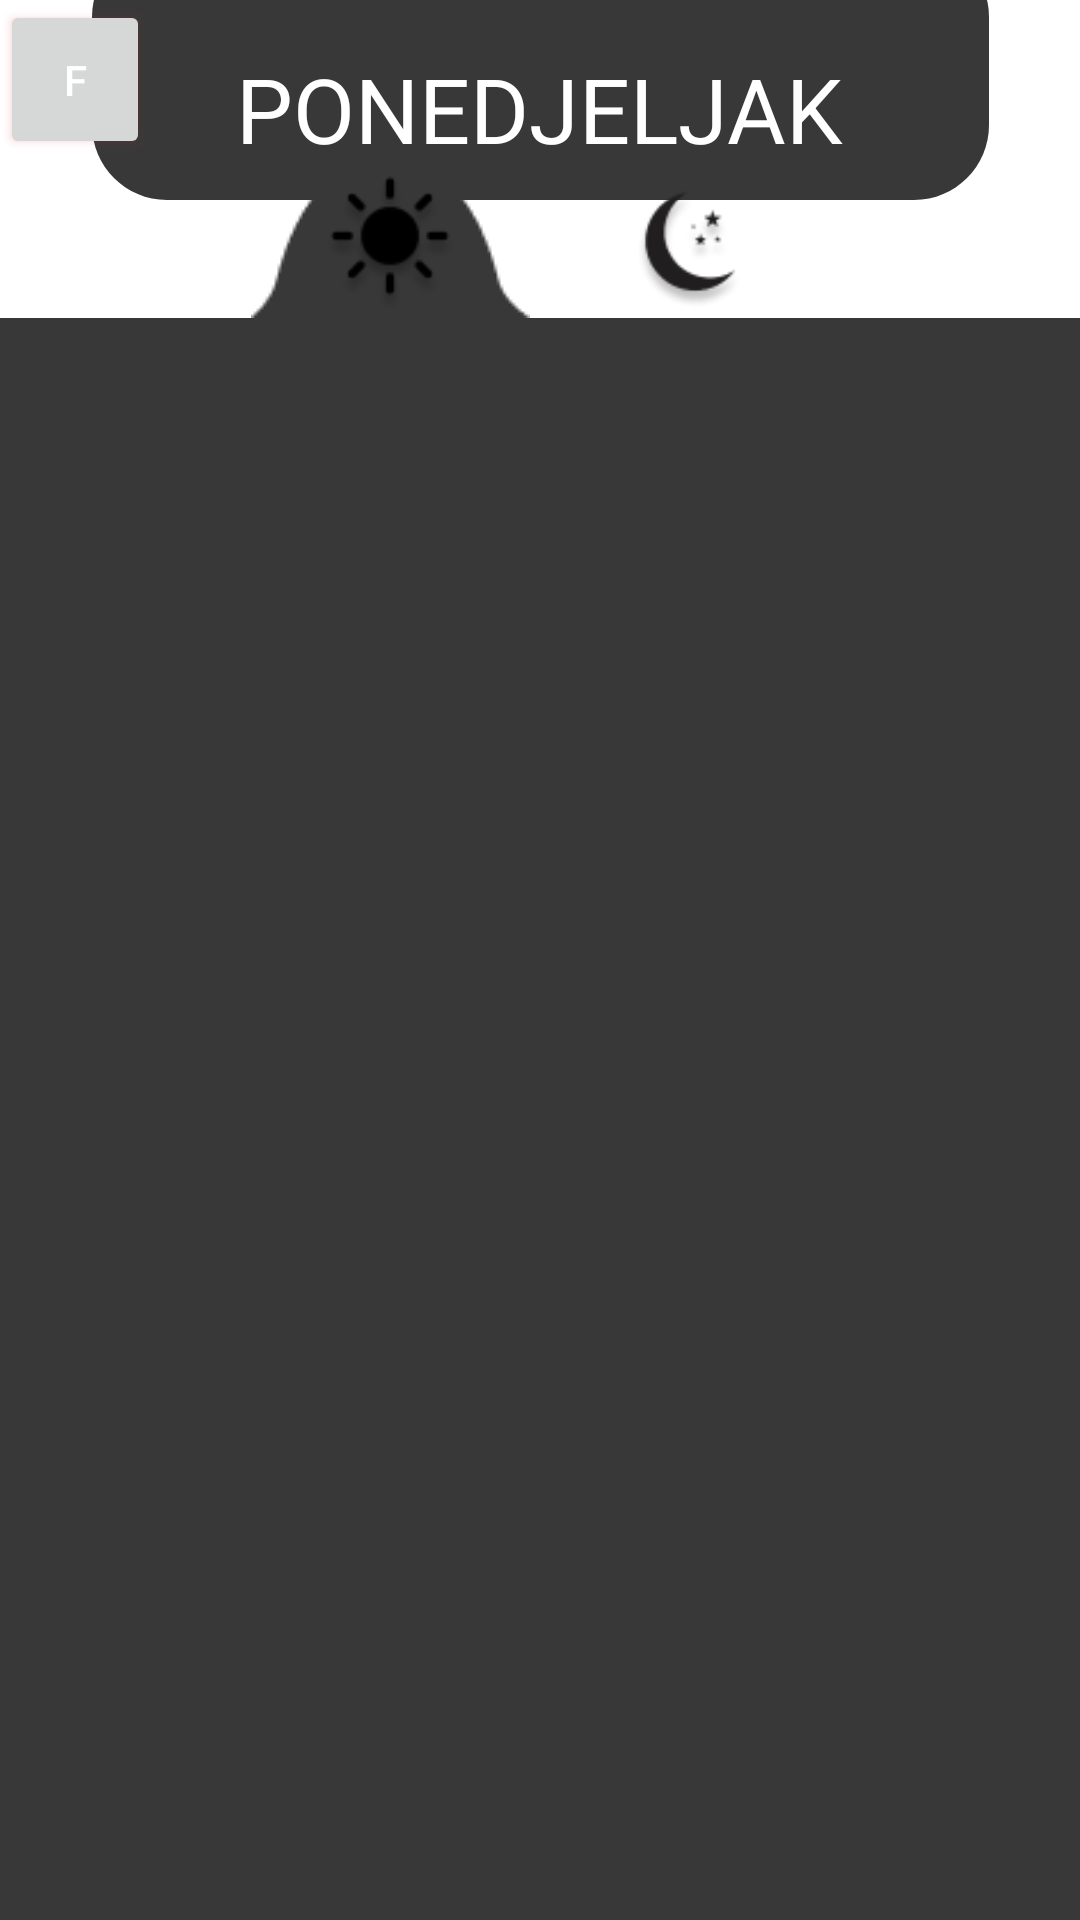

Android layout source for this screen:
<!-- AndroidManifest.xml: application theme Theme.MenzaAppp -->
<!-- res/layout/activity_main.xml -->
<?xml version="1.0" encoding="utf-8"?>
<androidx.constraintlayout.widget.ConstraintLayout xmlns:android="http://schemas.android.com/apk/res/android"
    xmlns:app="http://schemas.android.com/apk/res-auto"
    xmlns:tools="http://schemas.android.com/tools"
    android:layout_width="match_parent"
    android:layout_height="match_parent"
    android:background="@color/white"
    tools:context=".MainActivity">


    <ImageView
        android:id="@+id/imageView5"
        android:layout_width="wrap_content"
        android:layout_height="wrap_content"
        android:layout_marginRight="100dp"
        app:layout_constraintBottom_toTopOf="@+id/blackbottom"
        app:layout_constraintEnd_toEndOf="parent"
        app:layout_constraintStart_toStartOf="parent"
        app:srcCompat="@drawable/movinganim" />

    <View
        android:id="@+id/blackbottom"
        android:layout_width="0dp"
        android:layout_height="534dp"

        android:layout_alignParentStart="true"
        android:layout_alignParentTop="true"
        android:background="@drawable/blackbottombackground"
        app:layout_constraintBottom_toBottomOf="parent"
        app:layout_constraintEnd_toEndOf="parent"
        app:layout_constraintStart_toStartOf="parent" />

    <View
        android:id="@+id/daybox"
        android:layout_width="299dp"
        android:layout_height="86dp"
        android:layout_alignParentLeft="true"
        android:layout_alignParentTop="true"
        android:layout_marginTop="-20dp"
        android:background="@drawable/daybox"
        app:layout_constraintEnd_toEndOf="parent"
        app:layout_constraintStart_toStartOf="parent"
        app:layout_constraintTop_toTopOf="parent" />

    <TextView
        android:id="@+id/textView"
        android:layout_width="wrap_content"
        android:layout_height="wrap_content"
        android:layout_marginTop="16dp"
        android:text="PONEDJELJAK"
        android:textColor="@color/white"
        android:textSize="30dp"
        app:layout_constraintEnd_toEndOf="@+id/daybox"
        app:layout_constraintHorizontal_bias="0.497"
        app:layout_constraintStart_toStartOf="@+id/daybox"
        app:layout_constraintTop_toTopOf="parent" />

    <androidx.constraintlayout.widget.Group
        android:layout_width="wrap_content"
        android:layout_height="wrap_content" />


    <ImageView
        android:id="@+id/imageView3"
        android:layout_width="56dp"
        android:layout_height="48dp"
        android:layout_marginRight="100dp"
        app:layout_constraintBottom_toTopOf="@+id/blackbottom"
        app:layout_constraintEnd_toEndOf="parent"
        app:layout_constraintStart_toStartOf="parent"
        app:srcCompat="@drawable/sun" />

    <ImageView
        android:id="@+id/imageView4"
        android:layout_width="54dp"
        android:layout_height="45dp"
        android:layout_marginLeft="100dp"

        app:layout_constraintBottom_toTopOf="@+id/blackbottom"
        app:layout_constraintEnd_toEndOf="parent"
        app:layout_constraintStart_toStartOf="parent"
        app:srcCompat="@drawable/moon" />

    <ListView

        android:id="@+id/customListView"
        android:layout_width="match_parent"
        android:layout_height="0dp"
        app:layout_constraintBottom_toBottomOf="parent"
        app:layout_constraintEnd_toEndOf="parent"
        app:layout_constraintStart_toStartOf="parent"
        android:divider="#393838"
        android:footerDividersEnabled="false"
        android:headerDividersEnabled="false"
        app:layout_constraintTop_toTopOf="@+id/blackbottom"
        app:layout_constraintVertical_bias="1.0" />

    <Button
        android:id="@+id/fastfood"
        android:layout_width="50dp"
        android:layout_height="53dp"

        android:onClick="FastFood"
        android:outlineAmbientShadowColor="#E63030"
        android:outlineSpotShadowColor="#DA1919"
        android:shadowColor="#E11313"
        android:text="F"
        android:textColor="#FFFFFF"
        android:textColorHighlight="#BA2525"
        android:textColorHint="#C12020"
        android:textColorLink="#CC3C3C"
        app:iconTint="#A11A1A"
        app:layout_constraintStart_toStartOf="parent"
        app:layout_constraintTop_toTopOf="parent"
        app:rippleColor="#BA3B3B"
        app:strokeColor="#ED3131" />

</androidx.constraintlayout.widget.ConstraintLayout>
<!-- resources referenced by this layout -->
<resources>
  <!-- drawable blackbottombackground (drawable) -->
  <?xml version="1.0" encoding="utf-8"?>
  <vector
      xmlns:android="http://schemas.android.com/apk/res/android"
      xmlns:aapt="http://schemas.android.com/aapt"
      android:width="411dp"
      android:height="573dp"
      android:viewportWidth="411"
      android:viewportHeight="573"
      >
  
      <group>
  
          <clip-path
              android:pathData="M0 0H411V573H0V0Z"
              />
  
          <path
              android:pathData="M0 0V573H411V0"
              android:fillColor="#393838"
              />
  
      </group>
  
  </vector>
  <!-- drawable daybox (drawable) -->
  <?xml version="1.0" encoding="utf-8"?>
  <vector
      xmlns:android="http://schemas.android.com/apk/res/android"
      xmlns:aapt="http://schemas.android.com/aapt"
      android:width="299dp"
      android:height="86dp"
      android:viewportWidth="299"
      android:viewportHeight="86"
      >
  
      <group>
  
          <clip-path
              android:pathData="M25 0H274C287.807 0 299 11.1929 299 25V61C299 74.8071 287.807 86 274 86H25C11.1929 86 0 74.8071 0 61V25C0 11.1929 11.1929 0 25 0Z"
              />
  
          <path
              android:pathData="M0 0V86H299V0"
              android:fillColor="#393838"
              />
  
      </group>
  
  </vector>
  <!-- drawable moon: png bitmap (drawable, 2884 bytes) -->
  <!-- drawable movinganim: png bitmap (drawable, 989 bytes) -->
  <!-- drawable sun: png bitmap (drawable, 2586 bytes) -->
  <style name="Theme.MenzaAppp" parent="Theme.MaterialComponents.Light">
          
  
          <item name="colorPrimary">#FFFFFF</item>
          <item name="colorPrimaryVariant">@color/purple_700</item>
          <item name="colorOnPrimary">@color/white</item>
          
          <item name="colorSecondary">@color/teal_200</item>
          <item name="colorSecondaryVariant">@color/teal_700</item>
          <item name="colorOnSecondary">#FFFFFF</item>
          
          <item name="android:statusBarColor" tools:targetApi="l">?attr/colorPrimaryVariant</item>
          
         <item name="android:title">"Menza"</item>
  
      </style>
  <!-- not gathered from this repository: default colours our renderer supplied (Android Studio template values) -->
  <color name="purple_700">#FF3700B3</color>
  <color name="teal_200">#FF03DAC5</color>
  <color name="teal_700">#FF018786</color>
  <color name="white">#FFFFFFFF</color>
</resources>
